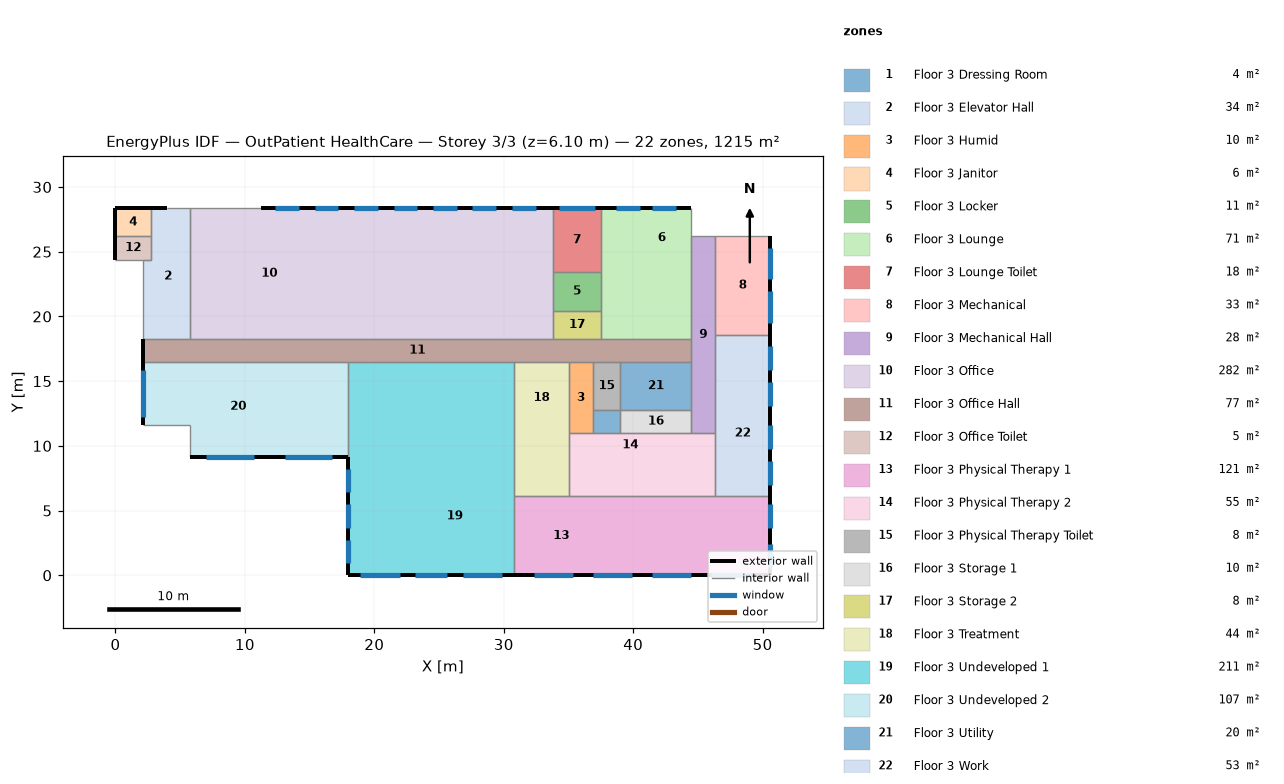
=== STOREY PLAN SPEC (per zone: floor XY polygon, exterior-wall plan segments, windows/doors) ===
zone 1: Floor 3 Dressing Room  (3.9 m²)
  floor: (36.88, 12.80) (39.01, 12.80) (39.01, 10.97) (36.88, 10.97)
  interior walls: 4
zone 2: Floor 3 Elevator Hall  (34.4 m²)
  floor: (2.74, 28.35) (5.79, 28.35) (5.79, 18.29) (2.13, 18.29) (2.13, 24.38) (2.74, 24.38)
  exterior wall: (3.96, 28.35) – (2.74, 28.35)  [1.2 m]
  interior walls: 7
zone 3: Floor 3 Humid  (10.0 m²)
  floor: (35.05, 16.46) (36.88, 16.46) (36.88, 10.97) (35.05, 10.97)
  interior walls: 5
zone 4: Floor 3 Janitor  (5.9 m²)
  floor: (2.74, 28.35) (2.74, 26.21) (0.00, 26.21) (0.00, 28.35)
  exterior wall: (2.74, 28.35) – (0.00, 28.35)  [2.7 m]
  exterior wall: (0.00, 28.35) – (0.00, 26.21)  [2.1 m]
  interior walls: 2
zone 5: Floor 3 Locker  (11.1 m²)
  floor: (37.49, 23.47) (37.49, 20.42) (33.83, 20.42) (33.83, 23.47)
  interior walls: 4
zone 6: Floor 3 Lounge  (70.5 m²)
  floor: (39.93, 18.29) (39.93, 21.34) (44.50, 21.34) (44.50, 18.29)
  floor: (38.10, 18.29) (37.49, 18.29) (37.49, 28.35) (38.10, 28.35)
  floor: (44.50, 23.77) (39.93, 23.77) (39.93, 28.35) (44.50, 28.35)
  floor: (44.50, 23.77) (44.50, 21.34) (39.93, 21.34) (39.93, 23.77)
  floor: (39.93, 18.29) (38.10, 18.29) (38.10, 28.35) (39.93, 28.35)
  exterior wall: (44.50, 28.35) – (37.49, 28.35)  [7.0 m]
    window: (43.28, 28.35) – (41.45, 28.35)  [2.8 m²]
    window: (40.54, 28.35) – (38.71, 28.35)  [2.8 m²]
  interior walls: 6
zone 7: Floor 3 Lounge Toilet  (17.8 m²)
  floor: (37.49, 28.35) (37.49, 23.47) (33.83, 23.47) (33.83, 28.35)
  exterior wall: (37.49, 28.35) – (33.83, 28.35)  [3.7 m]
    window: (37.03, 28.35) – (34.29, 28.35)  [4.2 m²]
  interior walls: 3
zone 8: Floor 3 Mechanical  (32.5 m²)
  floor: (50.60, 26.21) (50.60, 18.59) (46.33, 18.59) (46.33, 26.21)
  exterior wall: (50.60, 18.59) – (50.60, 26.21)  [7.6 m]
    window: (50.60, 19.51) – (50.60, 21.95)  [3.0 m²]
    window: (50.60, 22.86) – (50.60, 25.30)  [3.0 m²]
  interior walls: 3
zone 9: Floor 3 Mechanical Hall  (27.9 m²)
  floor: (46.33, 10.97) (44.50, 10.97) (44.50, 26.21) (46.33, 26.21)
  interior walls: 8
zone 10: Floor 3 Office  (282.1 m²)
  floor: (33.83, 18.29) (30.78, 18.29) (30.78, 28.35) (33.83, 28.35)
  floor: (30.78, 18.29) (28.96, 18.29) (28.96, 28.35) (30.78, 28.35)
  floor: (28.96, 28.35) (28.96, 23.77) (23.47, 23.77) (23.47, 28.35)
  floor: (28.96, 23.77) (28.96, 21.34) (23.47, 21.34) (23.47, 23.77)
  floor: (23.47, 28.35) (23.47, 18.29) (21.64, 18.29) (21.64, 28.35)
  floor: (28.96, 18.29) (23.47, 18.29) (23.47, 21.34) (28.96, 21.34)
  floor: (21.64, 18.29) (17.98, 18.29) (17.98, 28.35) (21.64, 28.35)
  floor: (17.98, 28.35) (17.98, 18.29) (5.79, 18.29) (5.79, 28.35)
  exterior wall: (33.83, 28.35) – (11.28, 28.35)  [22.6 m]
    window: (29.41, 28.35) – (27.58, 28.35)  [2.8 m²]
    window: (14.17, 28.35) – (12.34, 28.35)  [2.8 m²]
    window: (26.37, 28.35) – (24.54, 28.35)  [2.8 m²]
    window: (23.32, 28.35) – (21.49, 28.35)  [2.8 m²]
    window: (20.27, 28.35) – (18.44, 28.35)  [2.8 m²]
    window: (17.22, 28.35) – (15.39, 28.35)  [2.8 m²]
    window: (32.46, 28.35) – (30.63, 28.35)  [2.8 m²]
  interior walls: 6
zone 11: Floor 3 Office Hall  (77.5 m²)
  floor: (2.13, 18.29) (44.50, 18.29) (44.50, 16.46) (2.13, 16.46)
  exterior wall: (2.13, 18.29) – (2.13, 16.46)  [1.8 m]
  interior walls: 11
zone 12: Floor 3 Office Toilet  (5.0 m²)
  floor: (0.00, 26.21) (2.74, 26.21) (2.74, 24.38) (0.00, 24.38)
  exterior wall: (0.00, 26.21) – (0.00, 24.38)  [1.8 m]
  interior walls: 4
zone 13: Floor 3 Physical Therapy 1  (120.8 m²)
  floor: (50.60, 3.66) (46.33, 3.66) (46.33, 6.10) (50.60, 6.10)
  floor: (50.60, 0.00) (42.06, 0.00) (42.06, 3.66) (50.60, 3.66)
  floor: (44.50, 3.66) (42.06, 3.66) (42.06, 6.10) (44.50, 6.10)
  floor: (46.33, 3.66) (44.50, 3.66) (44.50, 6.10) (46.33, 6.10)
  floor: (30.78, 6.10) (38.10, 6.10) (38.10, 0.00) (30.78, 0.00)
  floor: (42.06, 0.00) (39.93, 0.00) (39.93, 3.66) (42.06, 3.66)
  floor: (42.06, 3.66) (39.93, 3.66) (39.93, 6.10) (42.06, 6.10)
  floor: (39.93, 0.00) (38.10, 0.00) (38.10, 6.10) (39.93, 6.10)
  exterior wall: (50.60, 0.00) – (50.60, 6.10)  [6.1 m]
    window: (50.60, 0.61) – (50.60, 2.44)  [3.3 m²]
    window: (50.60, 3.66) – (50.60, 5.49)  [3.3 m²]
  exterior wall: (30.78, 0.00) – (50.60, 0.00)  [19.8 m]
    window: (32.31, 0.00) – (35.36, 0.00)  [5.6 m²]
    window: (36.88, 0.00) – (39.93, 0.00)  [5.6 m²]
    window: (41.45, 0.00) – (44.50, 0.00)  [5.6 m²]
    window: (46.02, 0.00) – (49.07, 0.00)  [5.6 m²]
  interior walls: 4
zone 14: Floor 3 Physical Therapy 2  (55.0 m²)
  floor: (35.05, 6.10) (35.05, 9.14) (38.10, 9.14) (38.10, 6.10)
  floor: (38.10, 6.10) (38.10, 9.14) (39.93, 9.14) (39.93, 6.10)
  floor: (39.93, 6.10) (39.93, 9.14) (42.06, 9.14) (42.06, 6.10)
  floor: (42.06, 6.10) (42.06, 9.14) (44.50, 9.14) (44.50, 6.10)
  floor: (44.50, 6.10) (44.50, 10.97) (46.33, 10.97) (46.33, 6.10)
  floor: (44.50, 10.97) (44.50, 9.14) (35.05, 9.14) (35.05, 10.97)
  interior walls: 7
zone 15: Floor 3 Physical Therapy Toilet  (7.8 m²)
  floor: (39.01, 12.80) (36.88, 12.80) (36.88, 16.46) (39.01, 16.46)
  interior walls: 4
zone 16: Floor 3 Storage 1  (10.0 m²)
  floor: (39.01, 10.97) (39.01, 12.80) (44.50, 12.80) (44.50, 10.97)
  interior walls: 4
zone 17: Floor 3 Storage 2  (7.8 m²)
  floor: (33.83, 18.29) (33.83, 20.42) (37.49, 20.42) (37.49, 18.29)
  interior walls: 4
zone 18: Floor 3 Treatment  (44.2 m²)
  floor: (30.78, 6.10) (30.78, 9.14) (35.05, 9.14) (35.05, 6.10)
  floor: (35.05, 16.46) (35.05, 10.97) (30.78, 10.97) (30.78, 16.46)
  floor: (30.78, 10.97) (35.05, 10.97) (35.05, 9.14) (30.78, 9.14)
  interior walls: 5
zone 19: Floor 3 Undeveloped 1  (210.7 m²)
  floor: (17.98, 0.00) (17.98, 9.14) (21.64, 9.14) (21.64, 0.00)
  floor: (21.64, 0.00) (21.64, 9.14) (23.47, 9.14) (23.47, 0.00)
  floor: (23.47, 0.00) (23.47, 9.14) (28.96, 9.14) (28.96, 0.00)
  floor: (17.98, 16.46) (23.77, 16.46) (23.77, 10.97) (17.98, 10.97)
  floor: (28.96, 0.00) (28.96, 9.14) (30.78, 9.14) (30.78, 0.00)
  floor: (30.78, 10.97) (30.78, 9.14) (17.98, 9.14) (17.98, 10.97)
  floor: (30.78, 10.97) (23.77, 10.97) (23.77, 16.46) (30.78, 16.46)
  exterior wall: (17.98, 0.00) – (30.78, 0.00)  [12.8 m]
    window: (18.90, 0.00) – (21.95, 0.00)  [5.6 m²]
    window: (26.82, 0.00) – (29.87, 0.00)  [5.6 m²]
    window: (23.16, 0.00) – (25.60, 0.00)  [4.5 m²]
  exterior wall: (17.98, 9.14) – (17.98, 0.00)  [9.1 m]
    window: (17.98, 2.74) – (17.98, 0.91)  [3.3 m²]
    window: (17.98, 5.49) – (17.98, 3.66)  [3.3 m²]
    window: (17.98, 8.23) – (17.98, 6.40)  [3.3 m²]
  interior walls: 4
zone 20: Floor 3 Undeveloped 2  (107.0 m²)
  floor: (2.13, 16.46) (15.85, 16.46) (15.85, 9.14) (5.79, 9.14) (5.79, 11.58) (2.13, 11.58)
  floor: (15.85, 9.14) (15.85, 10.97) (17.98, 10.97) (17.98, 9.14)
  floor: (17.98, 16.46) (17.98, 10.97) (15.85, 10.97) (15.85, 16.46)
  exterior wall: (2.13, 16.46) – (2.13, 11.58)  [4.9 m]
    window: (2.13, 15.85) – (2.13, 12.19)  [4.5 m²]
  exterior wall: (5.79, 9.14) – (17.98, 9.14)  [12.2 m]
    window: (7.01, 9.14) – (10.67, 9.14)  [4.5 m²]
    window: (13.11, 9.14) – (16.76, 9.14)  [4.5 m²]
  interior walls: 4
zone 21: Floor 3 Utility  (20.1 m²)
  floor: (44.50, 16.46) (44.50, 12.80) (39.01, 12.80) (39.01, 16.46)
  interior walls: 4
zone 22: Floor 3 Work  (53.3 m²)
  floor: (46.33, 6.10) (46.33, 15.85) (50.60, 15.85) (50.60, 6.10)
  floor: (50.60, 18.59) (50.60, 15.85) (46.33, 15.85) (46.33, 18.59)
  exterior wall: (50.60, 6.10) – (50.60, 18.59)  [12.5 m]
    window: (50.60, 15.85) – (50.60, 17.68)  [2.2 m²]
    window: (50.60, 13.11) – (50.60, 14.94)  [2.2 m²]
    window: (50.60, 7.01) – (50.60, 8.84)  [2.2 m²]
    window: (50.60, 9.75) – (50.60, 11.58)  [2.2 m²]
  interior walls: 4

=== DERIVED (storey summary) ===
Building: OutPatient HealthCare
Storey: 3 of 3  (floor level z = 6.10 m)
Storey gross floor area: 1215.4 m²
Zones on this storey: 22
  - Floor 3 Dressing Room: floor 3.9 m²
  - Floor 3 Elevator Hall: floor 34.4 m²; exterior wall 1.2 m (3.7 m²); WWR 0.0%
  - Floor 3 Humid: floor 10.0 m²
  - Floor 3 Janitor: floor 5.9 m²; exterior wall 4.9 m (14.9 m²); WWR 0.0%
  - Floor 3 Locker: floor 11.1 m²
  - Floor 3 Lounge: floor 70.5 m²; exterior wall 7.0 m (21.4 m²); 2 window(s) 5.6 m²; WWR 26.1%
  - Floor 3 Lounge Toilet: floor 17.8 m²; exterior wall 3.7 m (11.1 m²); 1 window(s) 4.2 m²; WWR 37.5%
  - Floor 3 Mechanical: floor 32.5 m²; exterior wall 7.6 m (23.2 m²); 2 window(s) 5.9 m²; WWR 25.6%
  - Floor 3 Mechanical Hall: floor 27.9 m²
  - Floor 3 Office: floor 282.1 m²; exterior wall 22.6 m (68.7 m²); 7 window(s) 19.5 m²; WWR 28.4%
  - Floor 3 Office Hall: floor 77.5 m²; exterior wall 1.8 m (5.6 m²); WWR 0.0%
  - Floor 3 Office Toilet: floor 5.0 m²; exterior wall 1.8 m (5.6 m²); WWR 0.0%
  - Floor 3 Physical Therapy 1: floor 120.8 m²; exterior wall 25.9 m (79.0 m²); 6 window(s) 29.0 m²; WWR 36.7%
  - Floor 3 Physical Therapy 2: floor 55.0 m²
  - Floor 3 Physical Therapy Toilet: floor 7.8 m²
  - Floor 3 Storage 1: floor 10.0 m²
  - Floor 3 Storage 2: floor 7.8 m²
  - Floor 3 Treatment: floor 44.2 m²
  - Floor 3 Undeveloped 1: floor 210.7 m²; exterior wall 21.9 m (66.9 m²); 6 window(s) 25.6 m²; WWR 38.3%
  - Floor 3 Undeveloped 2: floor 107.0 m²; exterior wall 17.1 m (52.0 m²); 3 window(s) 13.4 m²; WWR 25.7%
  - Floor 3 Utility: floor 20.1 m²
  - Floor 3 Work: floor 53.3 m²; exterior wall 12.5 m (38.1 m²); 4 window(s) 8.9 m²; WWR 23.4%
Zone adjacency (shared interzone walls):
  - Floor 3 Dressing Room ↔ Floor 3 Humid
  - Floor 3 Dressing Room ↔ Floor 3 Physical Therapy 2
  - Floor 3 Dressing Room ↔ Floor 3 Physical Therapy Toilet
  - Floor 3 Dressing Room ↔ Floor 3 Storage 1
  - Floor 3 Elevator Hall ↔ Floor 3 Janitor
  - Floor 3 Elevator Hall ↔ Floor 3 Office
  - Floor 3 Elevator Hall ↔ Floor 3 Office Hall
  - Floor 3 Elevator Hall ↔ Floor 3 Office Toilet
  - Floor 3 Humid ↔ Floor 3 Office Hall
  - Floor 3 Humid ↔ Floor 3 Physical Therapy 2
  - Floor 3 Humid ↔ Floor 3 Physical Therapy Toilet
  - Floor 3 Humid ↔ Floor 3 Treatment
  - Floor 3 Janitor ↔ Floor 3 Office Toilet
  - Floor 3 Locker ↔ Floor 3 Lounge
  - Floor 3 Locker ↔ Floor 3 Lounge Toilet
  - Floor 3 Locker ↔ Floor 3 Office
  - Floor 3 Locker ↔ Floor 3 Storage 2
  - Floor 3 Lounge ↔ Floor 3 Lounge Toilet
  - Floor 3 Lounge ↔ Floor 3 Mechanical Hall
  - Floor 3 Lounge ↔ Floor 3 Office Hall
  - Floor 3 Lounge ↔ Floor 3 Storage 2
  - Floor 3 Lounge Toilet ↔ Floor 3 Office
  - Floor 3 Mechanical ↔ Floor 3 Mechanical Hall
  - Floor 3 Mechanical ↔ Floor 3 Work
  - Floor 3 Mechanical Hall ↔ Floor 3 Office Hall
  - Floor 3 Mechanical Hall ↔ Floor 3 Physical Therapy 2
  - Floor 3 Mechanical Hall ↔ Floor 3 Storage 1
  - Floor 3 Mechanical Hall ↔ Floor 3 Utility
  - Floor 3 Mechanical Hall ↔ Floor 3 Work
  - Floor 3 Office ↔ Floor 3 Office Hall
  - Floor 3 Office ↔ Floor 3 Storage 2
  - Floor 3 Office Hall ↔ Floor 3 Physical Therapy Toilet
  - Floor 3 Office Hall ↔ Floor 3 Storage 2
  - Floor 3 Office Hall ↔ Floor 3 Treatment
  - Floor 3 Office Hall ↔ Floor 3 Undeveloped 1
  - Floor 3 Office Hall ↔ Floor 3 Undeveloped 2
  - Floor 3 Office Hall ↔ Floor 3 Utility
  - Floor 3 Physical Therapy 1 ↔ Floor 3 Physical Therapy 2
  - Floor 3 Physical Therapy 1 ↔ Floor 3 Treatment
  - Floor 3 Physical Therapy 1 ↔ Floor 3 Undeveloped 1
  - Floor 3 Physical Therapy 1 ↔ Floor 3 Work
  - Floor 3 Physical Therapy 2 ↔ Floor 3 Storage 1
  - Floor 3 Physical Therapy 2 ↔ Floor 3 Treatment
  - Floor 3 Physical Therapy 2 ↔ Floor 3 Work
  - Floor 3 Physical Therapy Toilet ↔ Floor 3 Utility
  - Floor 3 Storage 1 ↔ Floor 3 Utility
  - Floor 3 Treatment ↔ Floor 3 Undeveloped 1
  - Floor 3 Undeveloped 1 ↔ Floor 3 Undeveloped 2